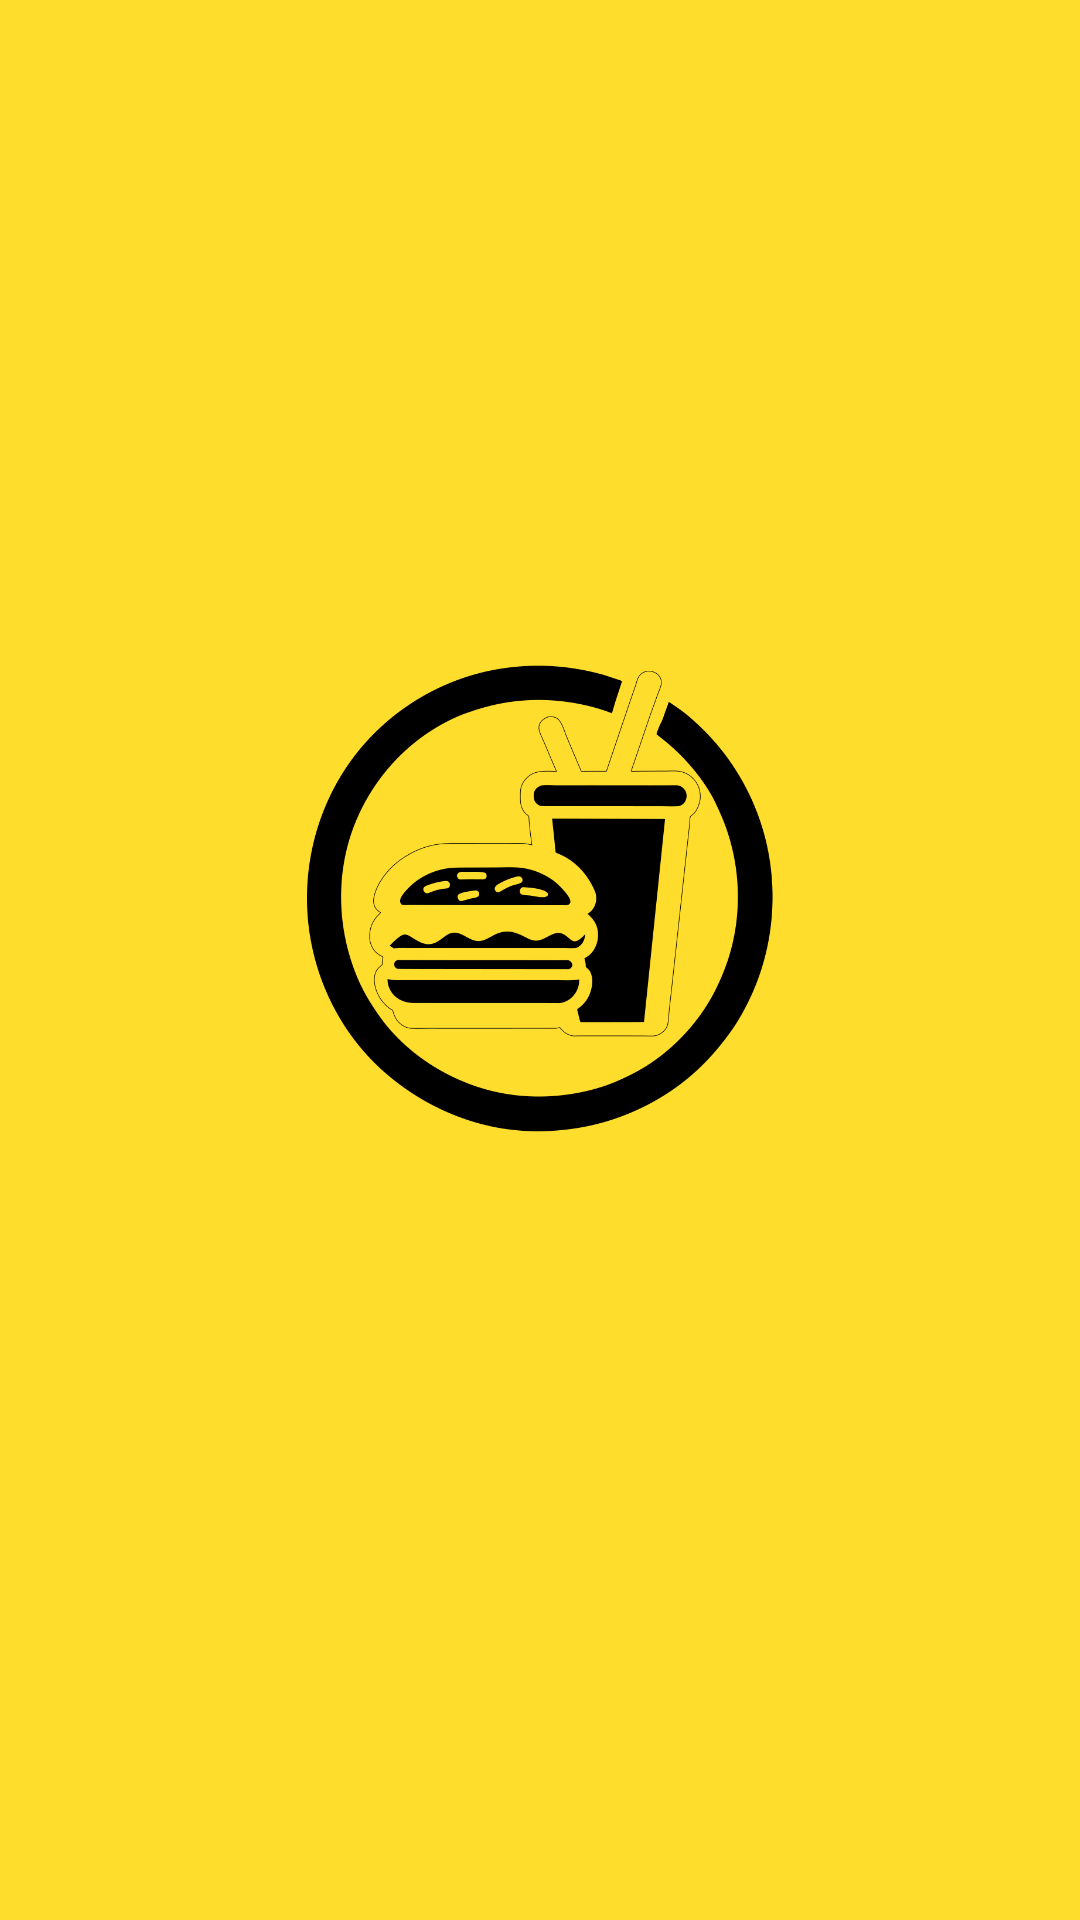

Android layout source for this screen:
<!-- AndroidManifest.xml: application theme Theme.Fastfood -->
<!-- res/layout/activity_splash.xml -->
<?xml version="1.0" encoding="utf-8"?>
<androidx.constraintlayout.widget.ConstraintLayout xmlns:android="http://schemas.android.com/apk/res/android"
    xmlns:app="http://schemas.android.com/apk/res-auto"
    xmlns:tools="http://schemas.android.com/tools"
    android:layout_width="match_parent"
    android:layout_height="match_parent"
    android:background="#FFDD2D"
    tools:context=".screen.splash.SplashActivity">

    <ImageView
        android:id="@+id/imageViewLogo"
        android:layout_width="200dp"
        android:layout_height="200dp"
        android:background="#FFDD2D"
        android:src="@drawable/image"
        app:layout_constraintBottom_toBottomOf="parent"
        app:layout_constraintEnd_toEndOf="parent"
        app:layout_constraintHorizontal_bias="0.498"
        app:layout_constraintStart_toStartOf="parent"
        app:layout_constraintTop_toTopOf="parent"
        app:layout_constraintVertical_bias="0.452" />

</androidx.constraintlayout.widget.ConstraintLayout>
<!-- resources referenced by this layout -->
<resources>
  <!-- drawable image: png bitmap (drawable-hdpi, 59903 bytes) -->
  <style name="Theme.Fastfood" parent="Theme.MaterialComponents.DayNight.NoActionBar">
          
          <item name="colorPrimary">@color/colorPrimery</item>
          
          <item name="colorPrimaryDark">@color/yellow</item>
          
          <item name="colorAccent">@color/teal_700</item>
          
      </style>
  <color name="colorPrimery">#FF3700B3</color>
  <color name="yellow">#FFDD2D</color>
  <color name="teal_700">#FF018786</color>
</resources>
